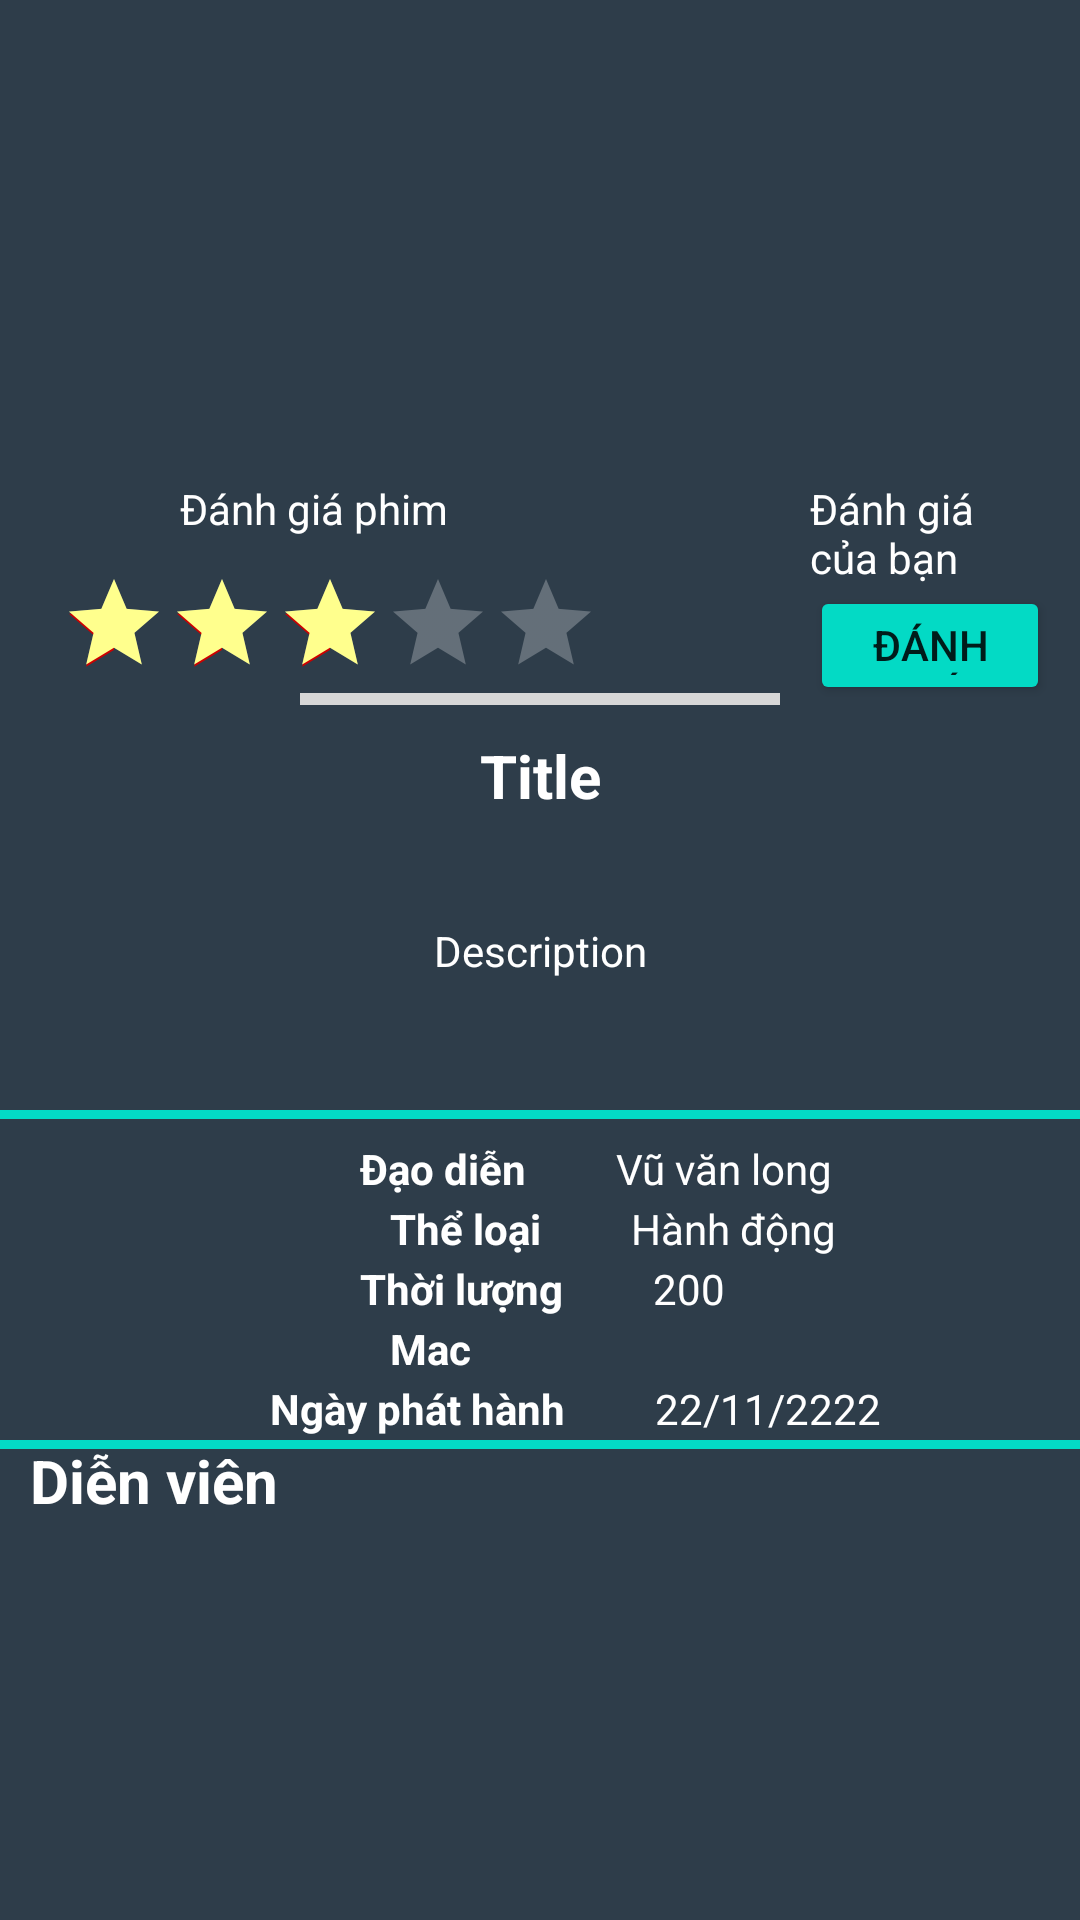

Produce the Android XML layout that renders to this screen, including the resource entries it uses.
<!-- AndroidManifest.xml: application theme Theme.AppFilm -->
<!-- res/layout/dong_layout_demo_project_film.xml -->
<?xml version="1.0" encoding="utf-8"?>
<RelativeLayout xmlns:android="http://schemas.android.com/apk/res/android"
    xmlns:tools="http://schemas.android.com/tools"
    android:layout_width="match_parent"
    android:layout_height="match_parent"
    android:background="#2E3D4A"
    tools:context=".view.InforFilmActivity">

    <RelativeLayout
        android:id="@+id/relay_1"
        android:layout_width="match_parent"
        android:layout_height="150dp">

        <ImageView
            android:id="@+id/imagVideo"
            android:layout_width="match_parent"
            android:layout_height="150dp"
            android:layout_marginStart="8dp"
            android:layout_marginTop="8dp"
            android:layout_marginEnd="8dp"
            android:layout_marginBottom="8dp"
            android:scaleType="centerCrop"/>

    </RelativeLayout>

    <RelativeLayout
        android:layout_width="match_parent"
        android:layout_height="95dp"
        android:layout_marginStart="10dp"
        android:layout_marginTop="140dp"
        android:layout_marginEnd="10dp"
        android:orientation="vertical">

        <LinearLayout
            android:layout_width="match_parent"
            android:layout_height="match_parent"
            android:layout_alignParentLeft="true"
            android:layout_alignParentTop="true"
            android:layout_marginTop="13dp"
            android:orientation="vertical">

        </LinearLayout>

        <TextView
            android:layout_width="wrap_content"
            android:layout_height="wrap_content"
            android:layout_marginStart="50dp"
            android:layout_marginTop="20dp"
            android:text="Đánh giá phim"
            android:textColor="@color/white" />

        <RatingBar
            android:id="@+id/ratingBarStartFB"
            style="@style/Widget.AppCompat.RatingBar.Indicator"
            android:layout_width="wrap_content"
            android:layout_height="wrap_content"
            android:layout_marginLeft="10dp"
            android:layout_marginTop="50dp"
            android:max="5"
            android:numStars="5"
            android:progressBackgroundTint="@android:color/white"
            android:progressTint="#FFFF8D"
            android:rating="3"
            android:secondaryProgressTint="@android:color/holo_red_dark" />

        <ProgressBar
            android:id="@+id/progressBar1"
            style="?android:attr/progressBarStyleHorizontal"
            android:layout_width="wrap_content"
            android:layout_height="wrap_content"
            android:layout_alignParentTop="true"
            android:layout_centerHorizontal="true"
            android:layout_marginTop="91dp"
            android:background="@color/white"
            android:minWidth="160dp"
            android:minHeight="10dp" />

        <TextView
            android:id="@+id/txtdanhGiaCuaBan"
            android:layout_width="wrap_content"
            android:layout_height="wrap_content"
            android:layout_marginStart="260dp"
            android:layout_marginTop="20dp"
            android:text="Đánh giá của bạn"
            android:textColor="@color/white" />

        <Button
            android:id="@+id/btnPhanHoi"
            android:layout_width="wrap_content"
            android:layout_height="wrap_content"
            android:layout_below="@+id/txtdanhGiaCuaBan"
            android:layout_marginStart="260dp"
            android:backgroundTint="@color/teal_200"
            android:text="ĐÁNH GIÁ" />

    </RelativeLayout>

    <LinearLayout
        android:layout_width="match_parent"
        android:layout_height="match_parent"
        android:layout_marginTop="220dp"
        android:orientation="vertical">

        <TextView
            android:id="@+id/title"
            android:layout_width="match_parent"
            android:layout_height="wrap_content"
            android:layout_marginTop="25dp"
            android:gravity="center"
            android:text="Title"
            android:textColor="@color/white"
            android:textSize="20sp"
            android:textStyle="bold" />

        <TextView
            android:id="@+id/descresption"
            android:layout_width="match_parent"
            android:layout_height="90dp"
            android:gravity="center"
            android:maxLines="4"
            android:text="Description"
            android:textColor="@color/white" />

    </LinearLayout>

    <View
        android:layout_width="match_parent"
        android:layout_height="3dp"
        android:layout_marginTop="370dp"
        android:background="@color/teal_200" />

    <LinearLayout
        android:layout_width="match_parent"
        android:layout_height="wrap_content"
        android:layout_marginTop="400dp">

        <TextView
            android:layout_width="wrap_content"
            android:layout_height="wrap_content"
            android:layout_marginStart="130dp"
            android:text="Thể loại"
            android:textColor="@color/white"
            android:textStyle="bold" />

        <TextView
            android:id="@+id/theLoai"
            android:layout_width="wrap_content"
            android:layout_height="wrap_content"
            android:layout_marginStart="30dp"
            android:text="Hành động "
            android:textColor="@color/white" />

    </LinearLayout>

    <LinearLayout
        android:layout_width="match_parent"
        android:layout_height="wrap_content"
        android:layout_marginTop="380dp"
        android:orientation="horizontal">

        <TextView
            android:layout_width="wrap_content"
            android:layout_height="wrap_content"
            android:layout_marginStart="120dp"
            android:text="Đạo diễn"
            android:textColor="@color/white"
            android:textStyle="bold" />

        <TextView
            android:id="@+id/daoDien"
            android:layout_width="wrap_content"
            android:layout_height="wrap_content"
            android:layout_marginStart="30dp"
            android:text="Vũ văn long "
            android:textColor="@color/white" />

    </LinearLayout>

    <LinearLayout
        android:layout_width="match_parent"
        android:layout_height="wrap_content"
        android:layout_marginTop="420dp"
        android:orientation="horizontal">

        <TextView
            android:layout_width="wrap_content"
            android:layout_height="wrap_content"
            android:layout_marginStart="120dp"
            android:text="Thời lượng"
            android:textColor="@color/white"
            android:textStyle="bold" />

        <TextView
            android:id="@+id/tLuong"
            android:layout_width="wrap_content"
            android:layout_height="wrap_content"
            android:layout_marginStart="30dp"
            android:text="200 "
            android:textColor="@color/white" />

    </LinearLayout>

    <LinearLayout
        android:layout_width="match_parent"
        android:layout_height="wrap_content"
        android:layout_marginTop="460dp">

        <TextView
            android:layout_width="wrap_content"
            android:layout_height="wrap_content"
            android:layout_marginStart="90dp"
            android:text="Ngày phát hành"
            android:textColor="@color/white"
            android:textStyle="bold" />

        <TextView
            android:id="@+id/NgayPhatHanh"
            android:layout_width="wrap_content"
            android:layout_height="wrap_content"
            android:layout_marginStart="30dp"
            android:text="22/11/2222"
            android:textColor="@color/white" />

    </LinearLayout>

    <LinearLayout
        android:layout_width="match_parent"
        android:layout_height="wrap_content"
        android:layout_marginTop="440dp">

        <TextView
            android:layout_width="wrap_content"
            android:layout_height="wrap_content"
            android:layout_marginStart="130dp"
            android:text="Mac"
            android:textColor="@color/white"
            android:textStyle="bold" />

        <ImageView
            android:id="@+id/Mac"
            android:layout_width="wrap_content"
            android:layout_height="24dp"
            android:layout_marginStart="60dp"
            android:src="@drawable/ic_baseline_share_24"
            android:textColor="@color/white" />

    </LinearLayout>

    <View
        android:layout_width="match_parent"
        android:layout_height="3dp"
        android:layout_marginTop="480dp"
        android:background="@color/teal_200" />

    <TextView
        android:id="@+id/DienVien"
        android:layout_width="wrap_content"
        android:layout_height="wrap_content"
        android:layout_marginStart="10dp"
        android:layout_marginTop="480dp"
        android:text="Diễn viên"
        android:textColor="@color/white"
        android:textSize="20sp"
        android:textStyle="bold" />

    <androidx.recyclerview.widget.RecyclerView
        android:id="@+id/rvActor"
        android:layout_width="match_parent"
        android:layout_height="wrap_content"
        android:layout_below="@id/DienVien"
        android:layout_alignBottom="@+id/vSpace" />

    <View
        android:id="@+id/vSpace"
        android:layout_width="match_parent"
        android:layout_height="3dp"
        android:layout_marginTop="640dp"
        android:background="@color/teal_200" />

    <TextView
        android:id="@+id/tvGenre"
        android:layout_width="wrap_content"
        android:layout_height="wrap_content"
        android:layout_marginStart="10dp"
        android:layout_marginTop="660dp"
        android:text="Phim cùng thể loại"
        android:textColor="@color/white"
        android:textSize="20sp"
        android:textStyle="bold" />

    <LinearLayout
        android:layout_width="500dp"
        android:layout_height="wrap_content"
        android:layout_marginTop="690dp"
        android:orientation="vertical">
            <androidx.recyclerview.widget.RecyclerView
                android:id="@+id/rvPhimTL"
                android:layout_width="match_parent"
                android:layout_height="130dp"/>
    </LinearLayout>
</RelativeLayout>
<!-- resources referenced by this layout -->
<resources>
  <color name="teal_200">#FF03DAC5</color>
  <color name="white">#FFFFFFFF</color>
  <style name="Theme.AppFilm" parent="Theme.MaterialComponents.DayNight.NoActionBar">
          
          <item name="colorPrimary">@color/purple_500</item>
          <item name="colorPrimaryVariant">@color/purple_700</item>
          <item name="colorOnPrimary">@color/white</item>
          
          <item name="colorSecondary">@color/teal_200</item>
          <item name="colorSecondaryVariant">@color/teal_700</item>
          <item name="colorOnSecondary">@color/black</item>
          
          <item name="android:statusBarColor" tools:targetApi="l">?attr/colorPrimaryVariant</item>
          
      </style>
  <color name="purple_500">#FF6200EE</color>
  <color name="purple_700">#FF3700B3</color>
  <color name="teal_700">#FF018786</color>
  <color name="black">#FF000000</color>
</resources>
